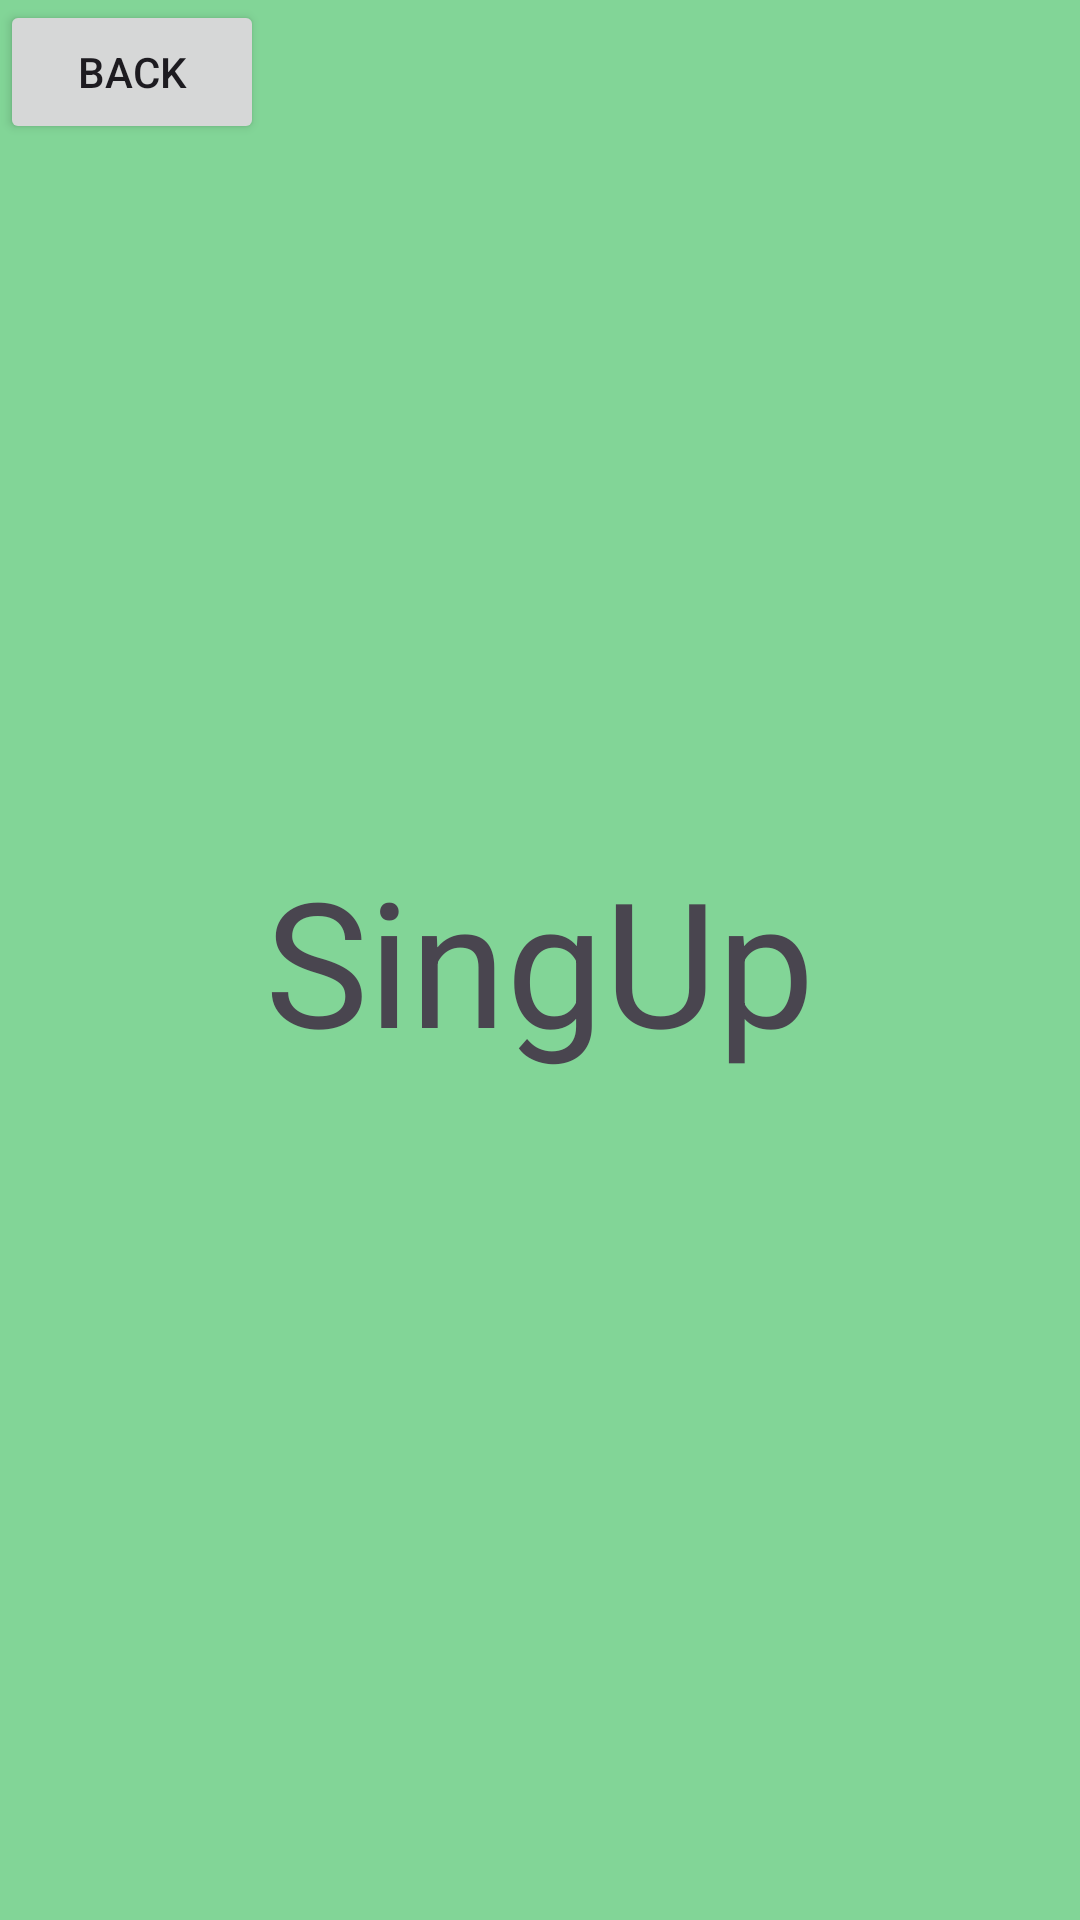

Produce the Android XML layout that renders to this screen, including the resource entries it uses.
<!-- AndroidManifest.xml: application theme Theme.NavExample -->
<!-- res/layout/fragment_singup.xml -->
<?xml version="1.0" encoding="utf-8"?>
<FrameLayout xmlns:android="http://schemas.android.com/apk/res/android"
    xmlns:tools="http://schemas.android.com/tools"
    android:layout_width="match_parent"
    android:layout_height="match_parent"
    android:background="@color/green"
    tools:context=".SingUpFragment">

    <Button
        android:id="@+id/singuptointro"
        android:text="Back"
        android:layout_width="wrap_content"
        android:layout_height="wrap_content"/>

    <TextView
        android:textSize="58sp"
        android:layout_gravity="center"
        android:text="SingUp"
        android:layout_width="wrap_content"
        android:layout_height="wrap_content"/>

</FrameLayout>
<!-- resources referenced by this layout -->
<resources>
  <color name="green">#82D597</color>
  <style name="Theme.NavExample" parent="Base.Theme.NavExample" />
  <style name="Base.Theme.NavExample" parent="Theme.Material3.DayNight.NoActionBar">
          
          
      </style>
</resources>
